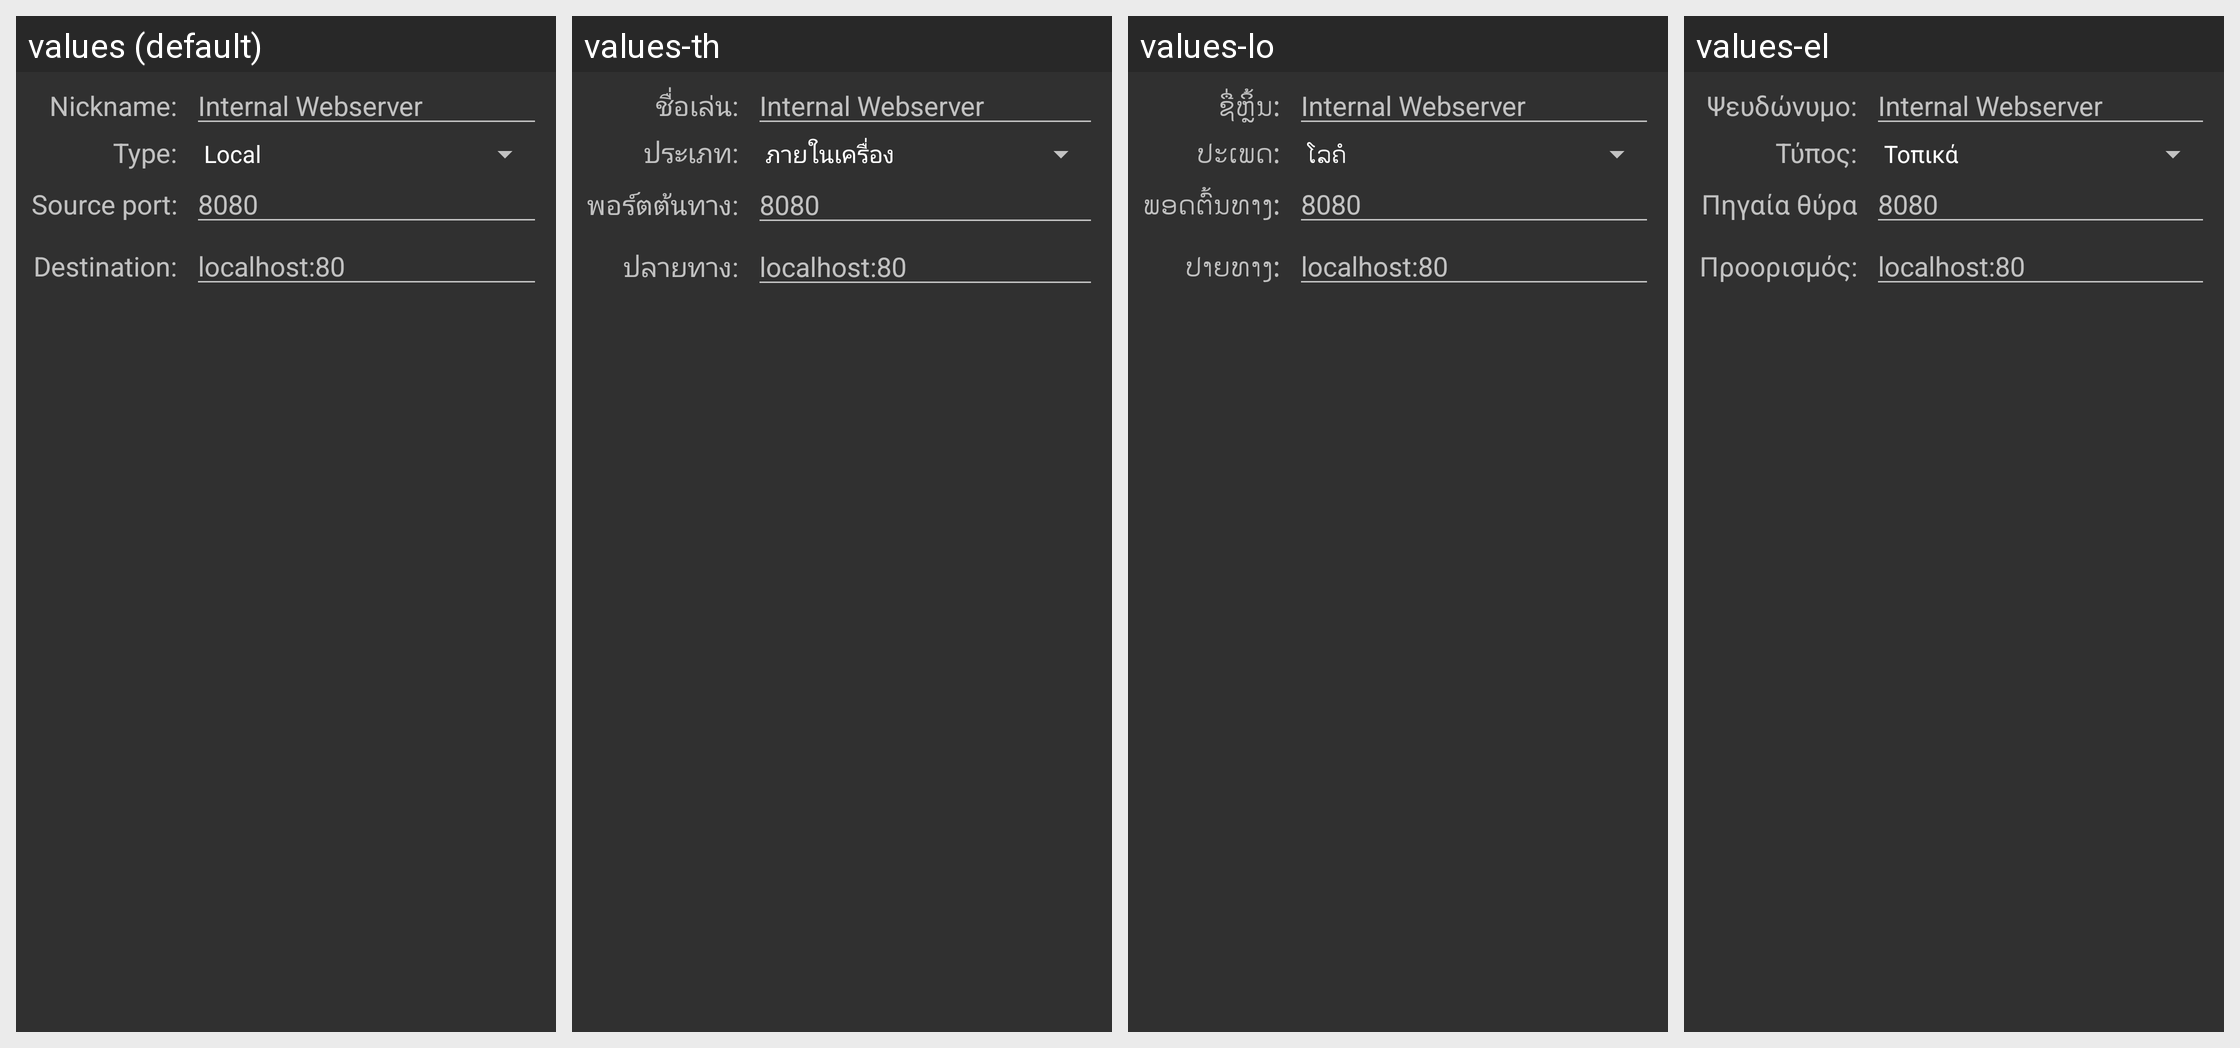

Strings drawn on this Android screen and how each of the app's shown locales translates them:
Android screen res/layout/dia_portforward.xml rendered under 4 locales, left to right: values (default), values-th, values-lo, values-el. Device: Nexus 5 (rendered at 1080×1920; each locale shown at half size, 540×960, under a caption strip naming it); theme AppTheme.
Other locales in the repository, not shown: values-af, values-ar, values-be, values-bg, values-ca, values-cs, values-da, values-de, values-en-rCA, values-en-rGB, values-es, values-eu, values-fa, values-fi, values-fr, values-gl, values-he, values-hr, values-hu, values-id, values-in, values-is, values-it, values-iw, values-ja, values-ka, values-ko, values-lt, values-lv, values-mk, values-nb, values-ne, values-nl, values-oc, values-pl, values-pt, values-pt-rBR, values-ro, values-ru, values-sk, values-sl, values-sr, values-sv, values-ta, values-tk, values-tr, values-uk, values-vi, values-zh-rCN, values-zh-rHK, values-zh-rTW.
Strings drawn on this screen, with the default value and each locale's value (text and hints the layout hard-codes, and strings that could not be matched under every locale, appear in the picture but are not listed):

prompt_nickname
  values: Nickname:
  values-th: ชื่อเล่น:
  values-lo: ຊື່ຫຼິ້ນ:
  values-el: Ψευδώνυμο:

prompt_type
  values: Type:
  values-th: ประเภท:
  values-lo: ປະເພດ:
  values-el: Τύπος:

prompt_source_port
  values: Source port:
  values-th: พอร์ตต้นทาง:
  values-lo: ພອດຕົ້ນທາງ:
  values-el: Πηγαία θύρα

prompt_destination
  values: Destination:
  values-th: ปลายทาง:
  values-lo: ປາຍທາງ:
  values-el: Προορισμός:
